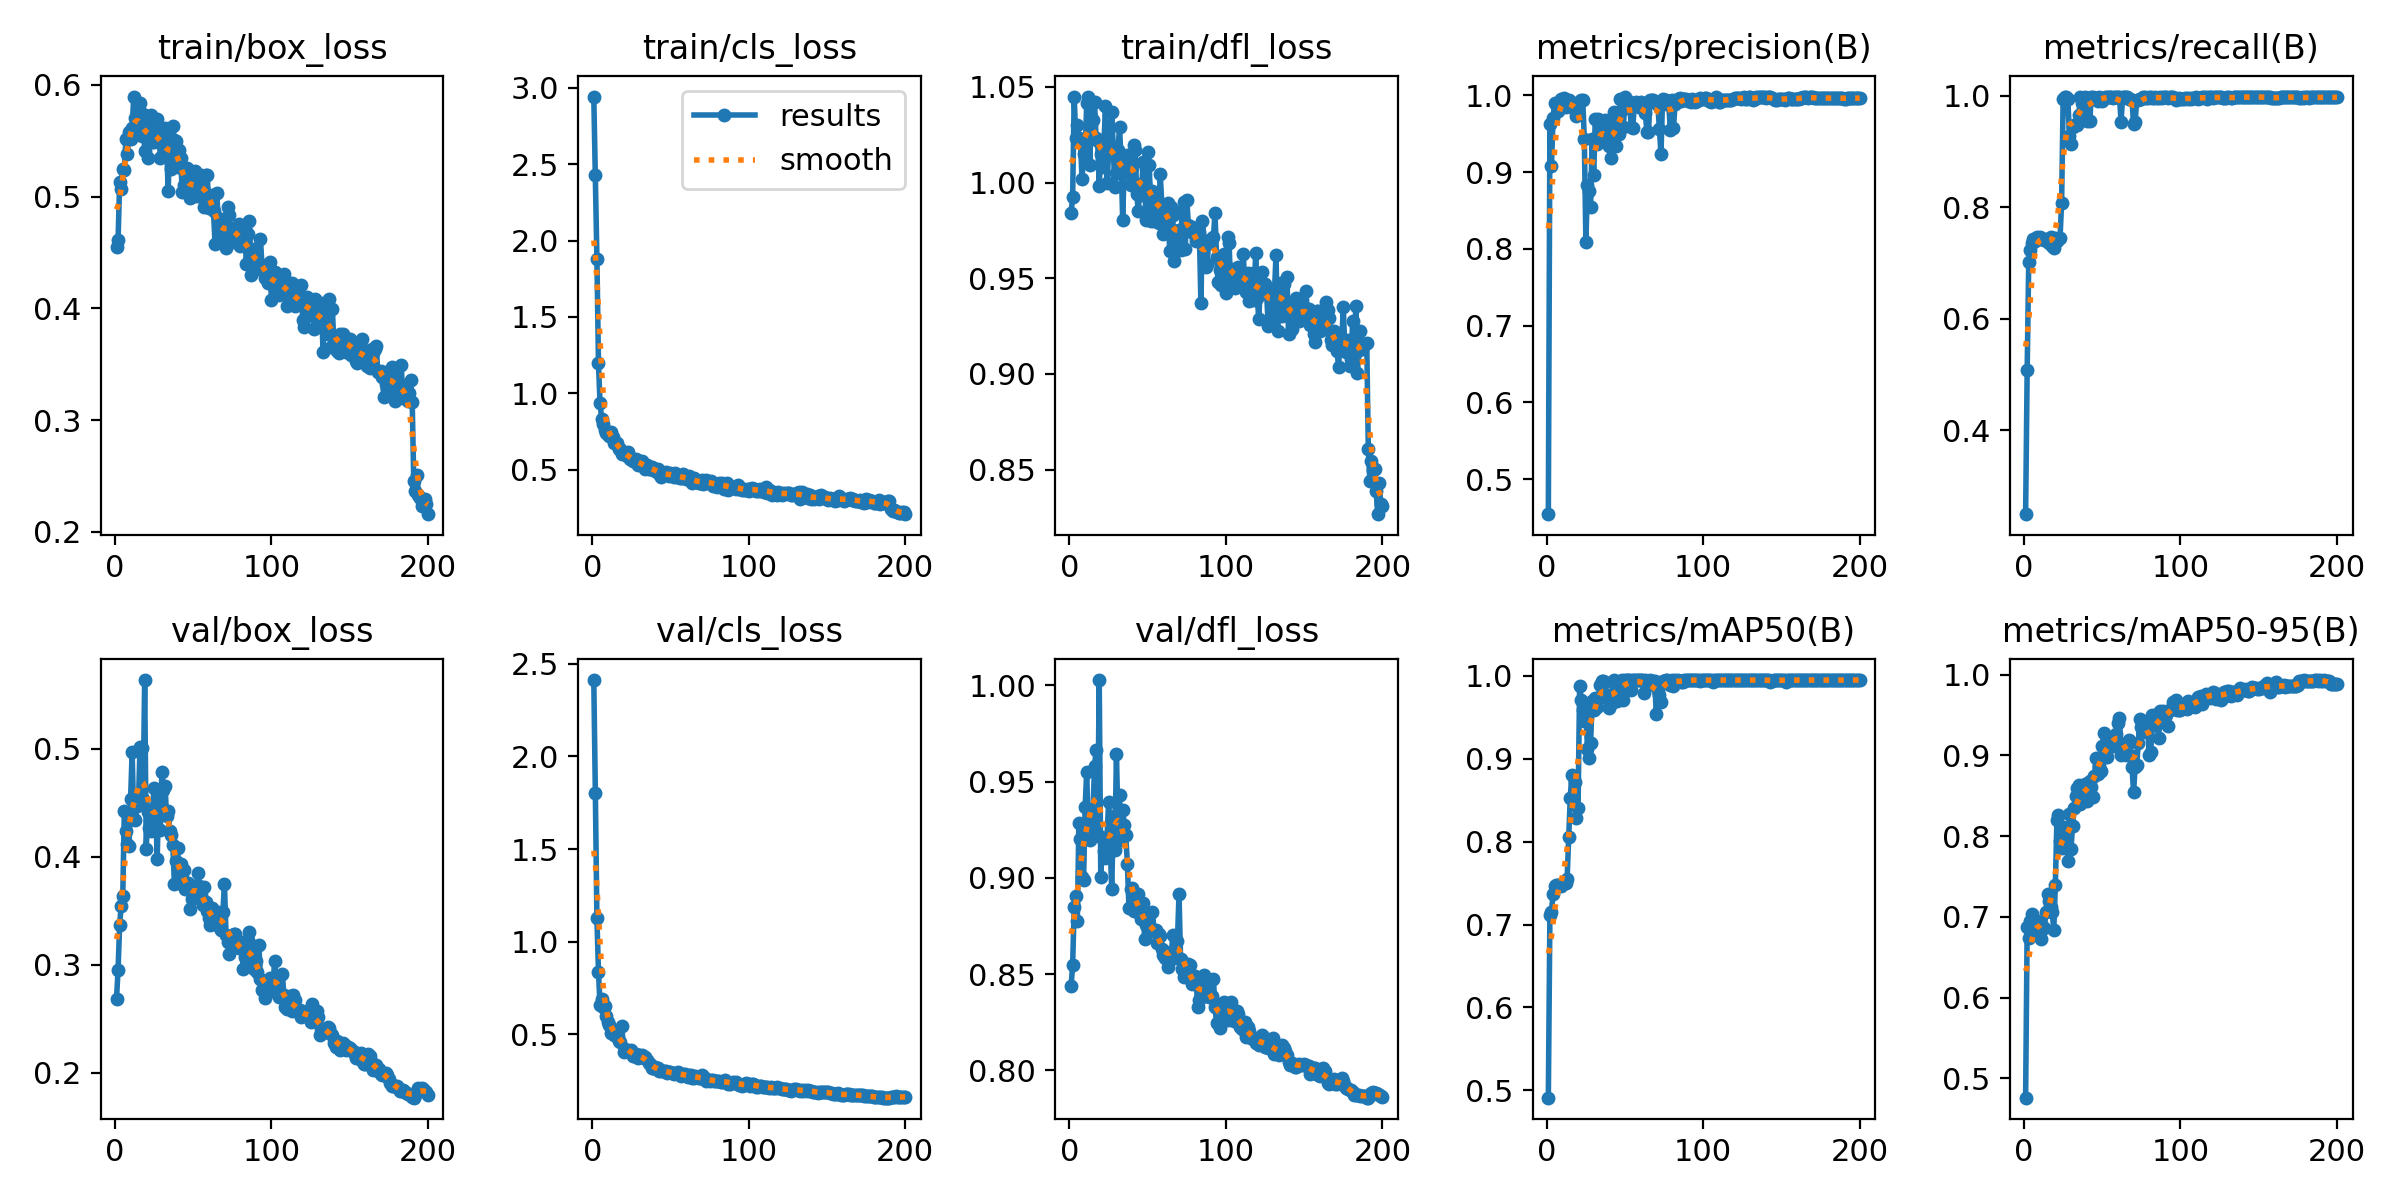

Data behind this chart, as committed beside it:
epoch, train/box_loss, train/cls_loss, train/dfl_loss, metrics/precision(B), metrics/recall(B), metrics/mAP50(B), metrics/mAP50-95(B), val/box_loss, val/cls_loss, val/dfl_loss, lr/pg0, lr/pg1, lr/pg2
1, 0.4552, 2.944, 0.9842, 0.4543, 0.2492, 0.4911, 0.4762, 0.2684, 2.412, 0.8436, 0.0001444, 0.0001444, 0.0001444
2, 0.461, 2.427, 0.9922, 0.9629, 0.5086, 0.7119, 0.6881, 0.2955, 1.802, 0.8545, 0.0002985, 0.0002985, 0.0002985
3, 0.5132, 1.881, 1.045, 0.9078, 0.7024, 0.7156, 0.6741, 0.337, 1.126, 0.8847, 0.000451, 0.000451, 0.000451
4, 0.507, 1.196, 1.024, 0.9701, 0.7237, 0.7363, 0.6954, 0.3546, 0.8386, 0.8905, 0.000602, 0.000602, 0.000602
5, 0.5246, 0.9338, 1.03, 0.9903, 0.7352, 0.7466, 0.7036, 0.3636, 0.6562, 0.8777, 0.0007514, 0.0007514, 0.0007514
6, 0.524, 0.8339, 1.023, 0.9887, 0.7422, 0.7474, 0.685, 0.442, 0.6924, 0.9282, 0.0008993, 0.0008993, 0.0008993
7, 0.5519, 0.7977, 1.022, 0.9801, 0.7397, 0.7474, 0.6894, 0.4242, 0.6486, 0.9201, 0.001046, 0.001046, 0.001046
8, 0.5381, 0.7587, 1.002, 0.9918, 0.7465, 0.748, 0.6948, 0.4117, 0.6543, 0.9004, 0.001073, 0.001073, 0.001073
9, 0.5576, 0.7386, 1.015, 0.9956, 0.7445, 0.7467, 0.6904, 0.4097, 0.5998, 0.8991, 0.001067, 0.001067, 0.001067
10, 0.5515, 0.7332, 1.015, 0.9921, 0.746, 0.7493, 0.682, 0.4536, 0.5672, 0.9366, 0.001061, 0.001061, 0.001061
11, 0.5609, 0.7178, 1.042, 0.9966, 0.7429, 0.7497, 0.6725, 0.4969, 0.5518, 0.9552, 0.001056, 0.001056, 0.001056
12, 0.5894, 0.745, 1.045, 0.9847, 0.7425, 0.7501, 0.6875, 0.4349, 0.5047, 0.923, 0.001051, 0.001051, 0.001051
13, 0.5705, 0.7136, 1.009, 0.9858, 0.7417, 0.7555, 0.6863, 0.4338, 0.5203, 0.9194, 0.001045, 0.001045, 0.001045
14, 0.5743, 0.6772, 1.04, 0.9937, 0.743, 0.8052, 0.7057, 0.4469, 0.4957, 0.9267, 0.00104, 0.00104, 0.00104
15, 0.565, 0.673, 1.033, 0.9902, 0.7372, 0.8528, 0.7278, 0.4485, 0.5097, 0.9338, 0.001034, 0.001034, 0.001034
16, 0.5838, 0.6774, 1.042, 0.988, 0.7357, 0.8806, 0.7194, 0.5012, 0.5005, 0.9579, 0.001028, 0.001028, 0.001028
17, 0.5545, 0.6347, 1.023, 0.9842, 0.7466, 0.8525, 0.7117, 0.5005, 0.4649, 0.9663, 0.001023, 0.001023, 0.001023
18, 0.5739, 0.637, 1.022, 0.989, 0.7294, 0.8717, 0.706, 0.4534, 0.4612, 0.9224, 0.001017, 0.001017, 0.001017
19, 0.5408, 0.6023, 0.998, 0.9735, 0.7275, 0.829, 0.6841, 0.5635, 0.5428, 1.003, 0.001012, 0.001012, 0.001012
20, 0.559, 0.6108, 1.015, 0.9888, 0.7452, 0.8403, 0.7391, 0.4075, 0.4066, 0.9004, 0.001007, 0.001007, 0.001007
21, 0.5343, 0.6019, 1.008, 0.9922, 0.7389, 0.9883, 0.8198, 0.4417, 0.4187, 0.9209, 0.001001, 0.001001, 0.001001
22, 0.5668, 0.592, 1.019, 0.9946, 0.7428, 0.9707, 0.8258, 0.4268, 0.4116, 0.9139, 0.0009955, 0.0009955, 0.0009955
23, 0.5728, 0.6178, 1.04, 0.9935, 0.7445, 0.9589, 0.7946, 0.4239, 0.408, 0.9102, 0.00099, 0.00099, 0.00099
24, 0.5492, 0.5704, 0.9995, 0.9435, 0.8078, 0.9452, 0.7849, 0.4438, 0.4027, 0.9214, 0.0009845, 0.0009845, 0.0009845
25, 0.5489, 0.567, 1.015, 0.8092, 0.9947, 0.9605, 0.8118, 0.4634, 0.4148, 0.9394, 0.000979, 0.000979, 0.000979
26, 0.5498, 0.5552, 1.018, 0.8835, 0.9984, 0.912, 0.7908, 0.4451, 0.3857, 0.9162, 0.0009735, 0.0009735, 0.0009735
27, 0.5696, 0.5635, 1.037, 0.8757, 0.9968, 0.9004, 0.8107, 0.398, 0.3838, 0.894, 0.000968, 0.000968, 0.000968
28, 0.5614, 0.5693, 1.017, 0.8542, 0.9936, 0.9187, 0.7696, 0.4574, 0.3963, 0.9319, 0.0009625, 0.0009625, 0.0009625
29, 0.5346, 0.5322, 0.9976, 0.9432, 0.9284, 0.9695, 0.8279, 0.4248, 0.371, 0.9144, 0.000957, 0.000957, 0.000957
30, 0.5363, 0.5404, 1.005, 0.8965, 0.9131, 0.9584, 0.7837, 0.4783, 0.386, 0.9643, 0.0009515, 0.0009515, 0.0009515
31, 0.5538, 0.5497, 1.017, 0.9689, 0.9433, 0.9728, 0.813, 0.4613, 0.3785, 0.9286, 0.000946, 0.000946, 0.000946
32, 0.5616, 0.5594, 1.029, 0.9373, 0.948, 0.9628, 0.8351, 0.4658, 0.3883, 0.9431, 0.0009405, 0.0009405, 0.0009405
33, 0.5488, 0.524, 1.011, 0.9695, 0.9482, 0.9718, 0.8499, 0.4379, 0.3777, 0.9198, 0.000935, 0.000935, 0.000935
34, 0.5051, 0.5021, 0.9805, 0.9462, 0.9467, 0.9885, 0.8602, 0.4425, 0.3751, 0.9354, 0.0009295, 0.0009295, 0.0009295
35, 0.5474, 0.5307, 1.009, 0.9518, 0.965, 0.9942, 0.8634, 0.4238, 0.3609, 0.9273, 0.000924, 0.000924, 0.000924
36, 0.5247, 0.5049, 1.005, 0.9518, 0.9984, 0.9941, 0.8394, 0.4204, 0.3475, 0.9221, 0.0009185, 0.0009185, 0.0009185
37, 0.5634, 0.5023, 1.015, 0.9684, 0.9867, 0.993, 0.8567, 0.4107, 0.3376, 0.9072, 0.000913, 0.000913, 0.000913
38, 0.5503, 0.5203, 1.013, 0.9555, 0.9952, 0.9751, 0.8469, 0.3746, 0.3176, 0.8845, 0.0009075, 0.0009075, 0.0009075
39, 0.55, 0.5031, 0.9989, 0.9382, 0.9968, 0.9769, 0.8643, 0.3962, 0.3188, 0.894, 0.000902, 0.000902, 0.000902
40, 0.5268, 0.4933, 1.008, 0.9347, 0.9552, 0.9607, 0.8438, 0.4076, 0.3237, 0.8947, 0.0008965, 0.0008965, 0.0008965
41, 0.5419, 0.4972, 1.02, 0.9187, 0.9903, 0.9658, 0.8662, 0.3755, 0.3117, 0.8827, 0.000891, 0.000891, 0.000891
42, 0.5343, 0.506, 1.017, 0.9462, 0.9552, 0.9746, 0.8685, 0.3936, 0.3182, 0.8901, 0.0008855, 0.0008855, 0.0008855
43, 0.5043, 0.47, 0.9938, 0.9783, 0.9984, 0.995, 0.8605, 0.3803, 0.3033, 0.8865, 0.00088, 0.00088, 0.00088
44, 0.5102, 0.4546, 0.985, 0.9346, 0.9984, 0.9832, 0.8488, 0.3873, 0.3048, 0.8915, 0.0008745, 0.0008745, 0.0008745
45, 0.5046, 0.4681, 0.9991, 0.9545, 0.9957, 0.9703, 0.874, 0.3703, 0.3034, 0.8813, 0.000869, 0.000869, 0.000869
46, 0.5254, 0.4642, 0.9934, 0.9501, 0.9936, 0.9816, 0.8964, 0.3729, 0.3019, 0.8788, 0.0008635, 0.0008635, 0.0008635
47, 0.5161, 0.4844, 1.011, 0.995, 0.9898, 0.994, 0.8773, 0.3754, 0.2999, 0.887, 0.000858, 0.000858, 0.000858
48, 0.4983, 0.4687, 0.9997, 0.9809, 0.9968, 0.9946, 0.887, 0.3519, 0.2921, 0.8683, 0.0008525, 0.0008525, 0.0008525
49, 0.5016, 0.4569, 0.9803, 0.9595, 0.9946, 0.9708, 0.8811, 0.3611, 0.296, 0.8756, 0.000847, 0.000847, 0.000847
50, 0.5155, 0.4768, 1.016, 0.9986, 0.9902, 0.9948, 0.9118, 0.373, 0.2984, 0.8772, 0.0008415, 0.0008415, 0.0008415
51, 0.5227, 0.4739, 1.009, 0.9937, 0.9952, 0.9948, 0.9274, 0.3675, 0.2897, 0.8735, 0.000836, 0.000836, 0.000836
52, 0.5004, 0.4533, 0.9801, 0.9884, 0.9984, 0.995, 0.8979, 0.3648, 0.2872, 0.8722, 0.0008305, 0.0008305, 0.0008305
53, 0.5176, 0.4775, 0.9955, 0.9897, 0.9984, 0.995, 0.8987, 0.3847, 0.2912, 0.8822, 0.000825, 0.000825, 0.000825
54, 0.5002, 0.4525, 0.9801, 0.9589, 0.9984, 0.9832, 0.9107, 0.3728, 0.2909, 0.8731, 0.0008195, 0.0008195, 0.0008195
55, 0.5194, 0.4531, 0.9917, 0.9581, 0.9984, 0.9947, 0.9218, 0.3641, 0.2949, 0.8727, 0.000814, 0.000814, 0.000814
56, 0.5073, 0.4431, 0.9875, 0.9903, 0.9984, 0.9949, 0.9185, 0.3552, 0.2862, 0.8661, 0.0008085, 0.0008085, 0.0008085
57, 0.4902, 0.4425, 0.9787, 0.9911, 0.9961, 0.9946, 0.9113, 0.3721, 0.2761, 0.871, 0.000803, 0.000803, 0.000803
58, 0.5188, 0.4699, 1.004, 0.9892, 0.9984, 0.9949, 0.9158, 0.3582, 0.2876, 0.8699, 0.0007975, 0.0007975, 0.0007975
59, 0.5189, 0.447, 0.9883, 0.9849, 0.9984, 0.995, 0.9262, 0.3502, 0.2848, 0.8628, 0.000792, 0.000792, 0.000792
60, 0.4896, 0.4414, 0.9732, 0.9921, 0.9968, 0.995, 0.9404, 0.3429, 0.2755, 0.8599, 0.0007865, 0.0007865, 0.0007865
... 140 more rows
